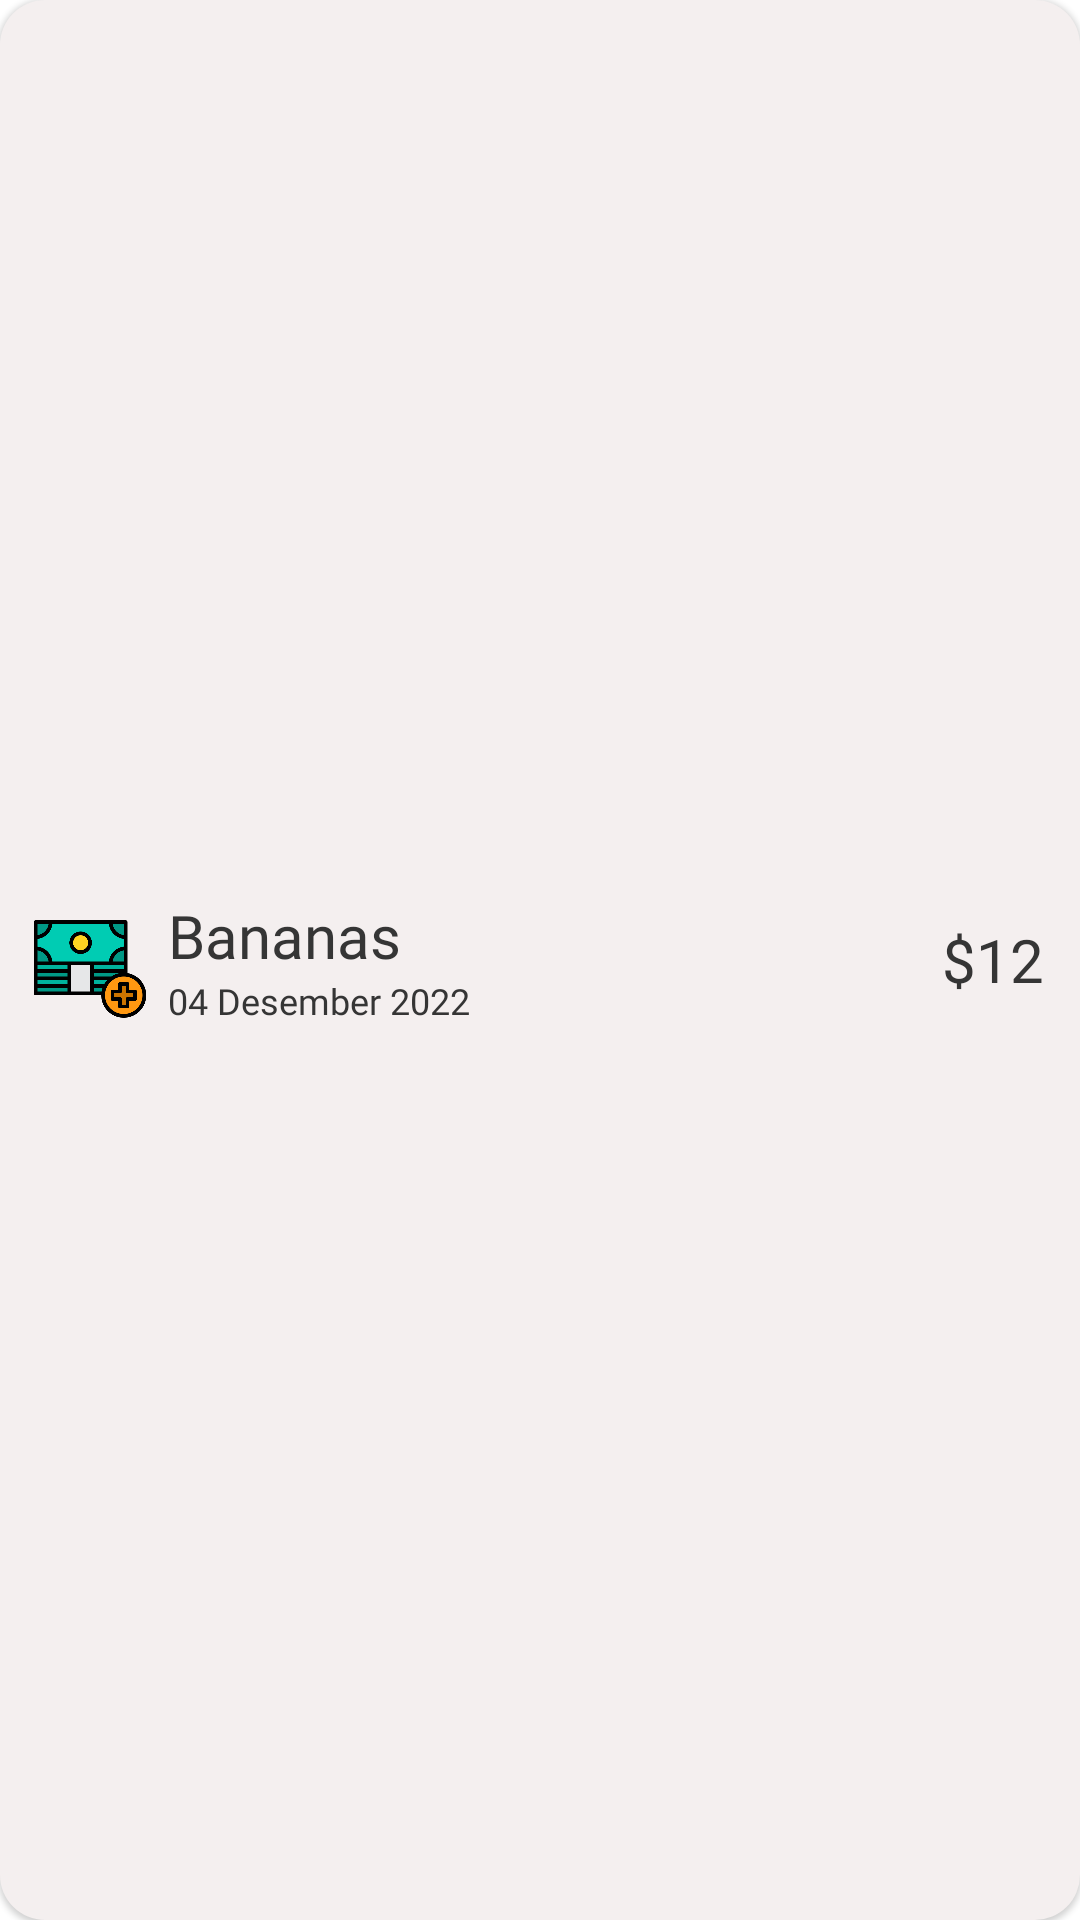

Android layout source for this screen:
<!-- AndroidManifest.xml: application theme Theme.ContohTugasAkhir -->
<!-- res/layout/transaction_layout.xml -->
<?xml version="1.0" encoding="utf-8"?>
<LinearLayout
    xmlns:android="http://schemas.android.com/apk/res/android"
    android:layout_width="match_parent"
    android:layout_height="65dp"
    android:gravity="center_vertical"
    android:clickable="true"
    android:background="@drawable/background_item_rv"
    android:elevation="1dp"
    android:layout_marginBottom="4dp"
    android:layout_marginHorizontal="2dp"
    >

    <ImageView
        android:id="@+id/icon_list"
        android:layout_width="40dp"
        android:layout_height="40dp"
        android:src="@drawable/money"
        android:layout_marginStart="10dp"
        android:layout_marginTop="3dp"
        />

    <LinearLayout
        android:layout_width="wrap_content"
        android:layout_height="wrap_content"
        android:orientation="vertical"
        android:layout_weight="1">

        <TextView
            android:id="@+id/label"
            android:layout_width="wrap_content"
            android:layout_height="wrap_content"
            android:layout_marginStart="6dp"
            android:layout_weight="1"
            android:fontFamily="@font/cabin_condensed_semibold"
            android:text="Bananas"
            android:textSize="20sp" />

        <TextView
            android:id="@+id/date"
            android:layout_width="wrap_content"
            android:layout_height="wrap_content"
            android:layout_marginStart="6dp"
            android:layout_weight="1"
            android:fontFamily="@font/ubuntu"
            android:text="04 Desember 2022"
            android:textSize="12sp" />
    </LinearLayout>

    <TextView
        android:id="@+id/amount"
        android:layout_width="wrap_content"
        android:layout_height="wrap_content"
        android:layout_marginEnd="12dp"
        android:fontFamily="@font/dm_sans_bold"
        android:text="$12"
        android:textSize="20sp" />

</LinearLayout>
<!-- resources referenced by this layout -->
<resources>
  <!-- drawable background_item_rv (drawable) -->
  <?xml version="1.0" encoding="utf-8"?>
  <shape xmlns:android="http://schemas.android.com/apk/res/android"
      android:shape="rectangle">
      <solid
          android:color="#F4EFEF"
          />
      <corners
          android:radius="15dp" />
  </shape>
  <!-- drawable money: png bitmap (drawable, 17624 bytes) -->
  <style name="Theme.ContohTugasAkhir" parent="Theme.MaterialComponents.Light.NoActionBar">
  
  <item name="colorPrimary">@color/cream</item>
  <item name="colorPrimaryVariant">#9D9B00</item>
  <item name="colorOnPrimary">@color/white</item>
  
  <item name="colorSecondary">@color/teal_200</item>
  <item name="colorSecondaryVariant">@color/teal_700</item>
  <item name="colorOnSecondary">@color/black</item>
  
  <item name="android:navigationBarColor">@color/cream</item>
  <item name="android:statusBarColor">?attr/colorPrimaryVariant</item>
  
  <item name="android:textColor">@color/textMain</item>
  </style>
  <color name="cream">#E6E5A3</color>
  <color name="white">#FFFFFFFF</color>
  <color name="teal_200">#FF03DAC5</color>
  <color name="teal_700">#FF018786</color>
  <color name="black">#FF000000</color>
  <color name="textMain">#353535</color>
</resources>
